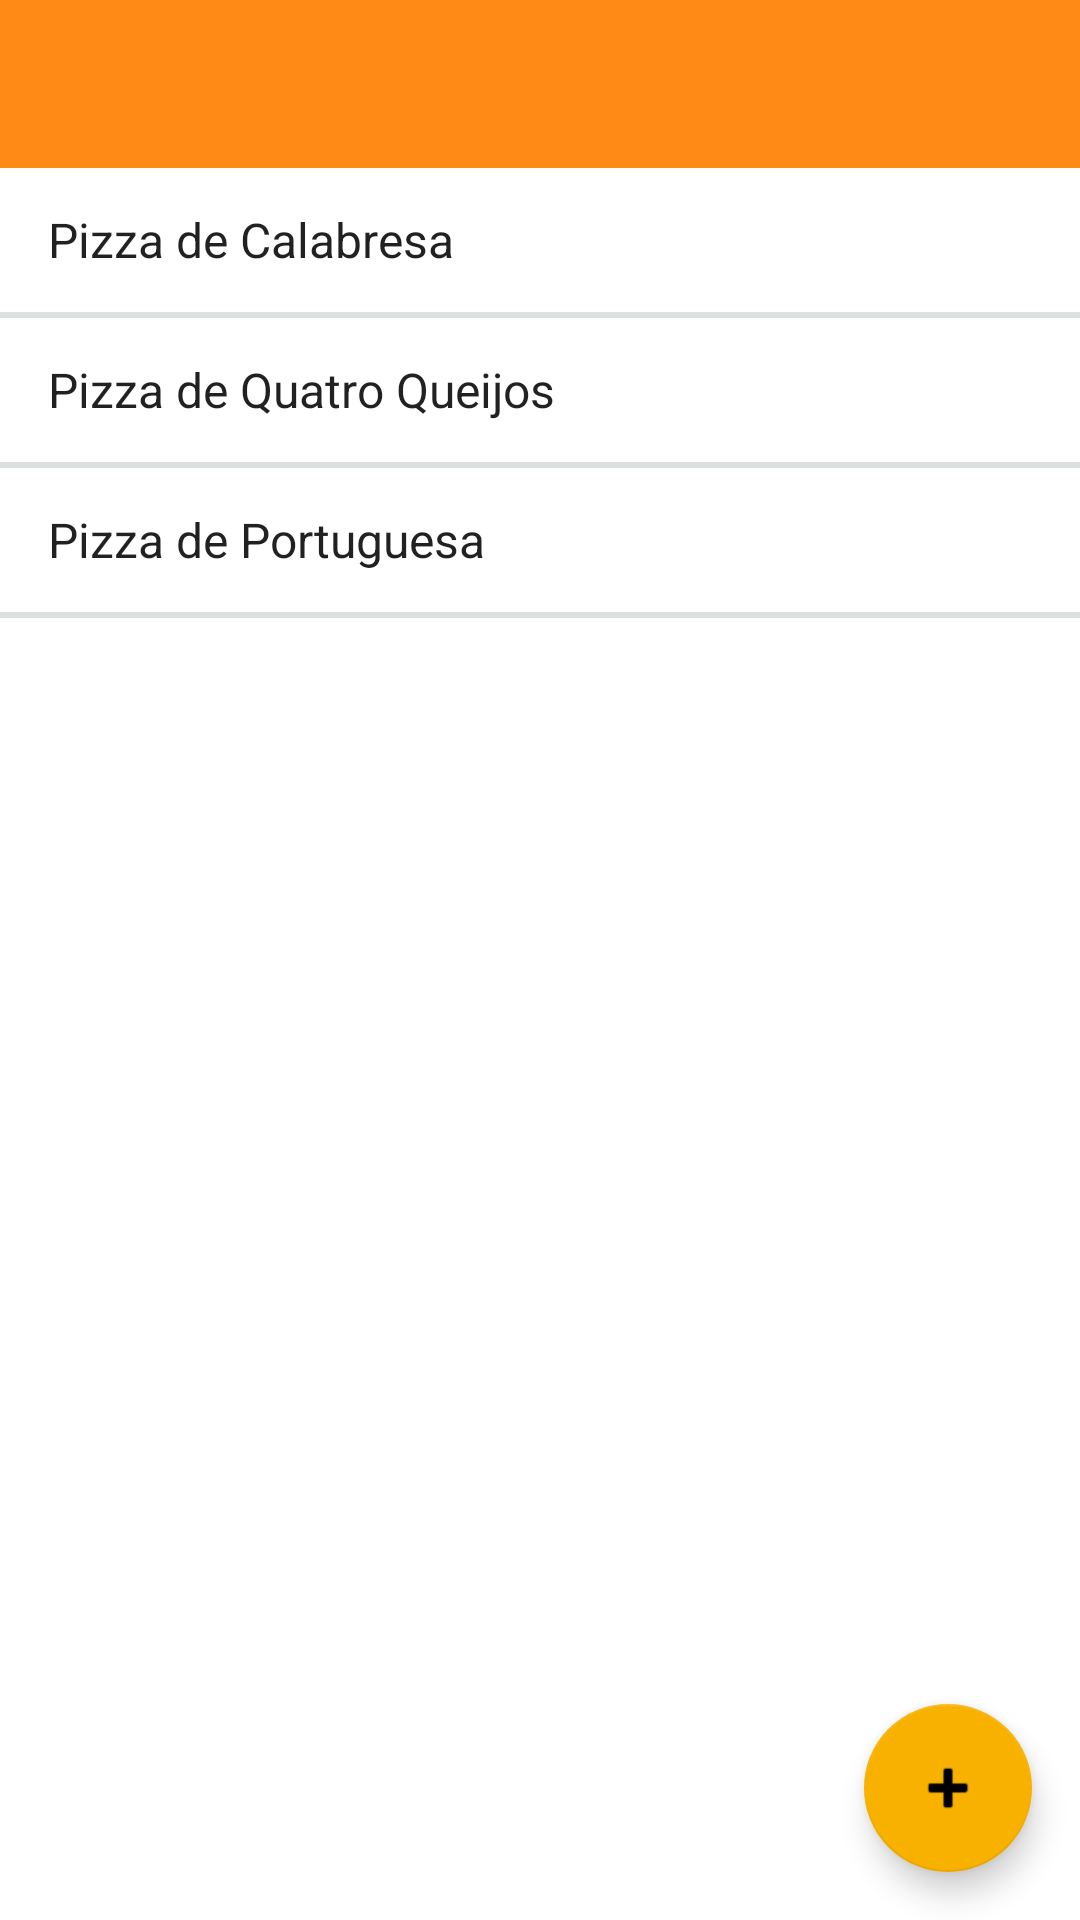

Write the Android layout XML for this screen, with the resource values it uses.
<!-- AndroidManifest.xml: application theme Theme.Pratica4 -->
<!-- res/layout/layout_lista.xml -->
<?xml version="1.0" encoding="utf-8"?>

<androidx.constraintlayout.widget.ConstraintLayout xmlns:android="http://schemas.android.com/apk/res/android"
    xmlns:app="http://schemas.android.com/apk/res-auto"
    xmlns:tools="http://schemas.android.com/tools"
    android:layout_width="match_parent"
    android:layout_height="match_parent">

    <androidx.appcompat.widget.Toolbar
        android:id="@+id/tbrLista"
        android:layout_width="0dp"
        android:layout_height="wrap_content"
        android:background="?attr/colorPrimary"
        android:minHeight="?attr/actionBarSize"
        android:theme="?attr/actionBarTheme"
        app:theme="@style/ThemeOverlay.AppCompat.Dark.ActionBar"
        app:layout_constraintEnd_toEndOf="parent"
        app:layout_constraintStart_toStartOf="parent"
        app:layout_constraintTop_toTopOf="parent" />

    <com.google.android.material.floatingactionbutton.FloatingActionButton
        android:id="@+id/fabAdicionar"
        android:layout_width="wrap_content"
        android:layout_height="wrap_content"
        android:layout_marginEnd="16dp"
        android:layout_marginBottom="16dp"
        android:clickable="true"
        app:layout_constraintBottom_toBottomOf="parent"
        app:layout_constraintEnd_toEndOf="parent"
        app:srcCompat="@android:drawable/ic_input_add" />

    <ListView
        android:id="@+id/lstLista"
        android:layout_width="0dp"
        android:layout_height="0dp"
        android:divider="#2020"
        android:dividerHeight="2dp"
        android:entries="@array/lst_spinner"
        app:layout_constraintBottom_toBottomOf="parent"
        app:layout_constraintEnd_toEndOf="parent"
        app:layout_constraintStart_toStartOf="parent"
        app:layout_constraintTop_toBottomOf="@+id/tbrLista" />

</androidx.constraintlayout.widget.ConstraintLayout>
<!-- resources referenced by this layout -->
<resources>
  <string-array name="lst_spinner">
          <item>Pizza de Calabresa</item>
          <item>Pizza de Quatro Queijos</item>
          <item>Pizza de Portuguesa</item>
      </string-array>
  <style name="Theme.Pratica4" parent="Theme.MaterialComponents.DayNight.NoActionBar">
          
          <item name="colorPrimary">@color/orange_500</item>
          <item name="colorPrimaryVariant">@color/orange_700</item>
          <item name="colorOnPrimary">@color/white</item>
          
          <item name="colorSecondary">@color/yellow_200</item>
          <item name="colorSecondaryVariant">@color/yellow_700</item>
          <item name="colorOnSecondary">@color/black</item>
          
          <item name="android:statusBarColor" tools:targetApi="l">?attr/colorPrimaryVariant</item>
          
      </style>
  <color name="orange_500">#FF8A15</color>
  <color name="orange_700">#CA6500</color>
  <color name="white">#FFFFFFFF</color>
  <color name="yellow_200">#F9B100</color>
  <color name="yellow_700">#B58100</color>
  <color name="black">#FF000000</color>
</resources>
